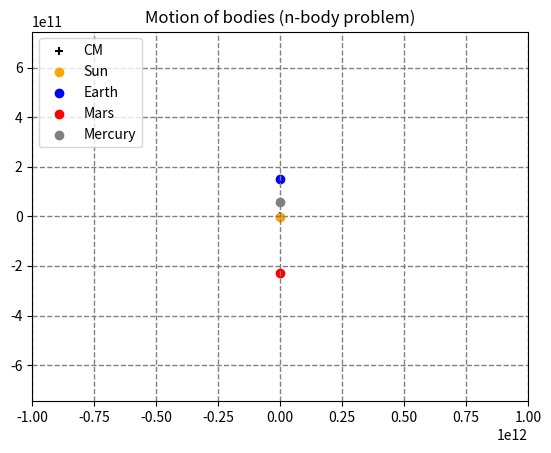
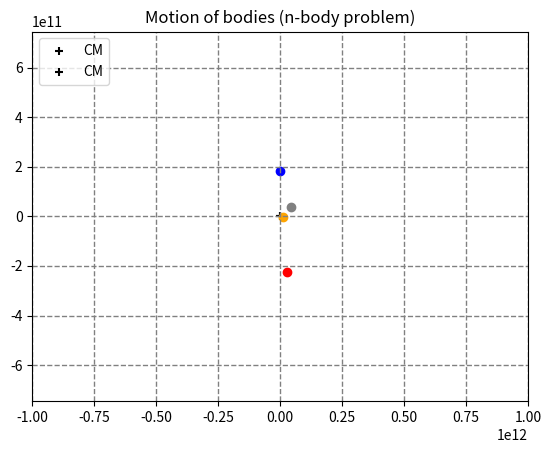
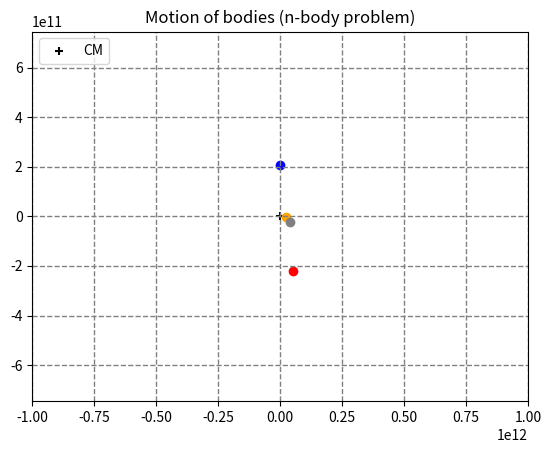
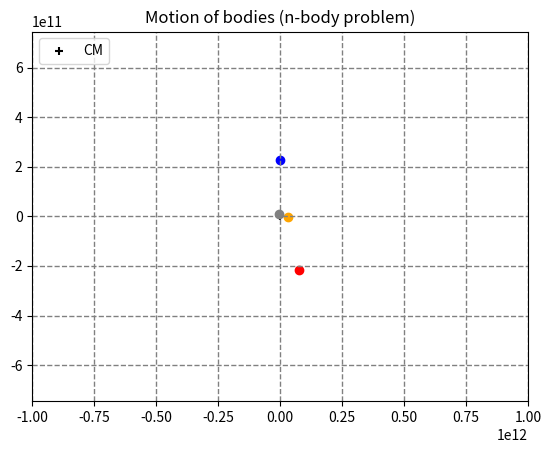
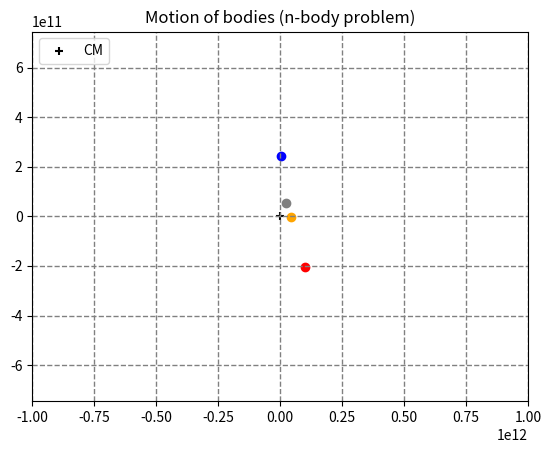
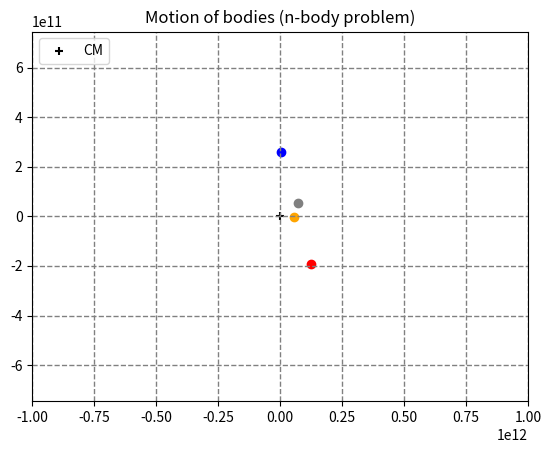
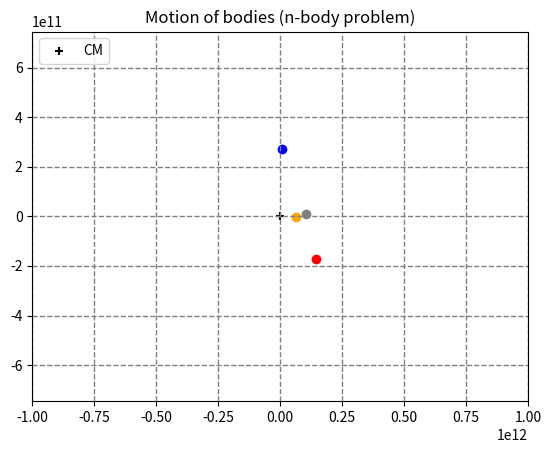
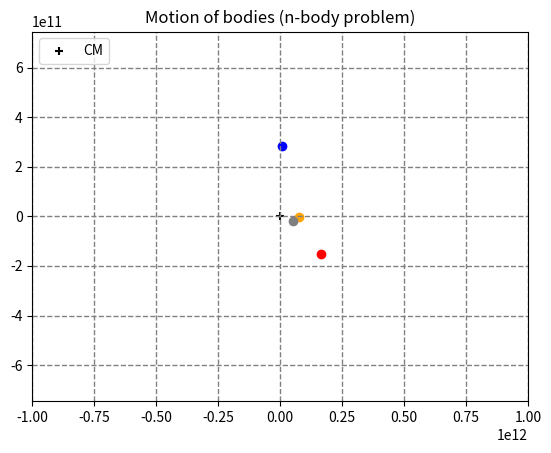
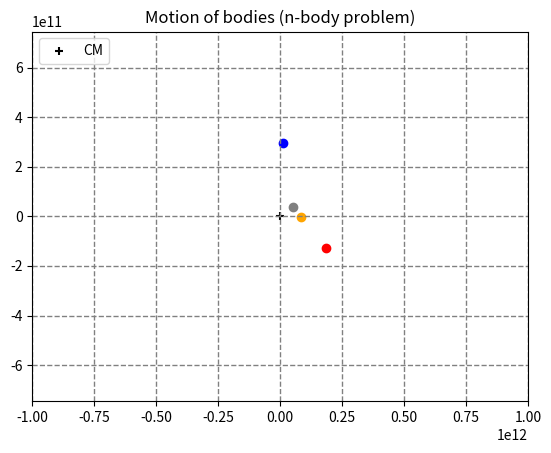
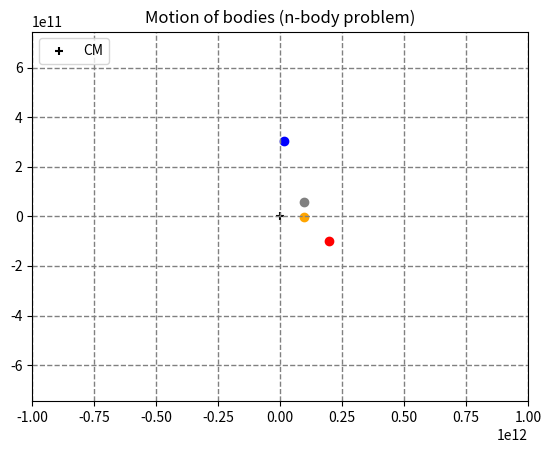
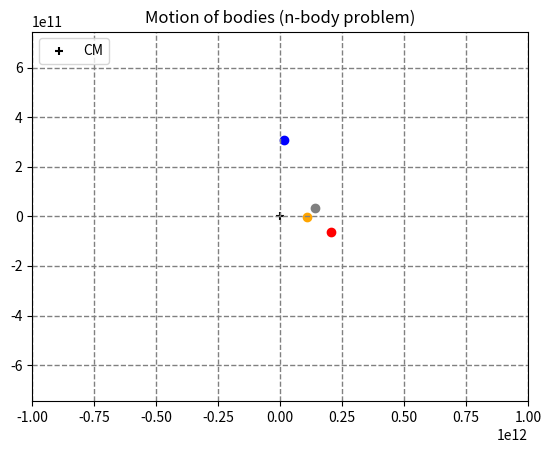
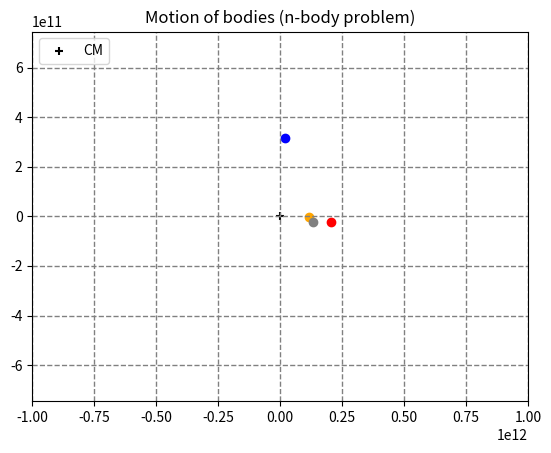
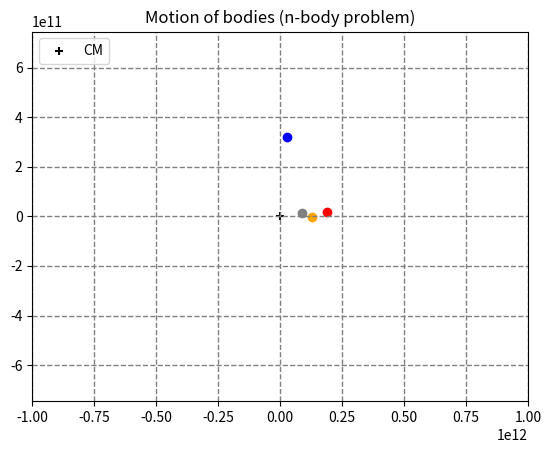
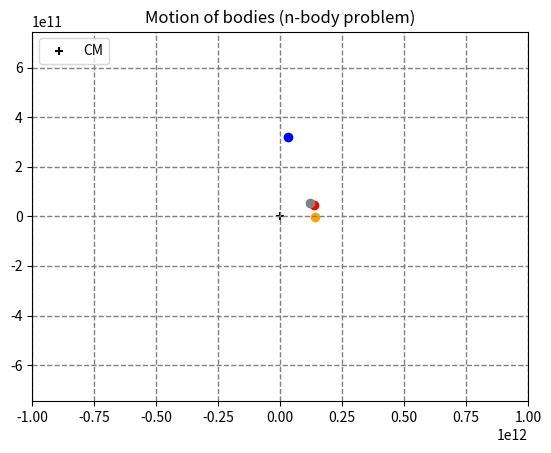
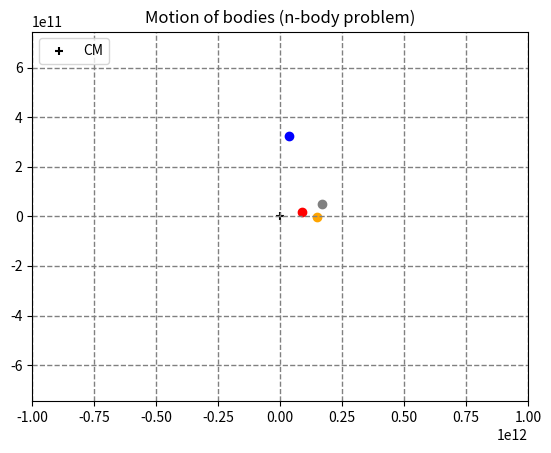
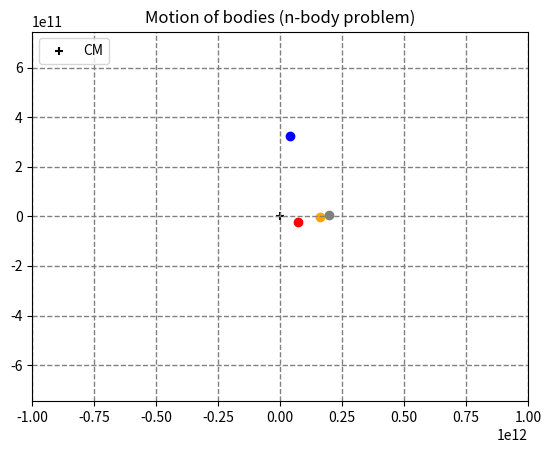

Generate these figures, in order, with matplotlib:
import matplotlib.pyplot as plt
import numpy as np
import scipy.integrate as spy
import matplotlib.animation as animation

G = 6.674e-11 #N*m^2/kg^2

class Body:
    def __init__(self, name, mass, radius,r0,v0, color):
        self.name = name
        self.m = mass
        self.R = radius
        self.r0 = r0
        self.v0 = v0
        self.color = color


# #### Bodies
Earth = Body('Earth', 5.9724e24, 6371.0e3,np.array([0,152.10e9,0]),np.array([0,29.78e3,0]),'blue') #m, m/s
Sun = Body('Sun', 1.989e30, 695508e3, np.array([1e9,-1e9,0]),np.array([1e4,0,0]),'orange') #m, m/s
Mars = Body('Mars', 0.64171e24, 3389.5e3, np.array([0,-228e9,0]), np.array([24.07e3,0,0]),'red') #m, m/s
Mercury = Body('Mercury', 3.3011e23, 3389.5e3, np.array([0,57909e6,0]), np.array([47e3,0,0]), 'grey') #m, m/s


Bodies = [Sun, Earth, Mars, Mercury]


X0 = np.zeros(2*3*len(Bodies))
Y = np.zeros(2*3*len(Bodies))

ii = 0
while ii < 3*(len(Bodies)):

    if ii == (3*(len(Bodies))-3):
        X0[ii:ii+3] = Bodies[ii//3].r0
        X0[ii+len(X0)//2:] = Bodies[ii//3].v0

    else:
        X0[ii:ii+3] = Bodies[ii//3].r0
        X0[ii+len(X0)//2:ii+len(X0)//2+3] = Bodies[ii//3].v0
    
    ii += 3



def acceleration(Bodies,X0,r):
    a = np.zeros(3)
    ii = 0
    while ii < 3*(len(Bodies)):

        r2 = X0[ii:ii+3]
        if np.linalg.norm(r2-r) == 0:
             a += np.array([0,0,0])
        else:
            a += G*(Bodies[ii//3].m*(r2-r)) / np.linalg.norm(r2-r)**3
            
#         print(G*(Bodies[ii//3].m*(r2-r)))
#         print('a',a)
        ii += 3
    return a



def solver(X0,t):
    Y[0:len(Y)//2] = X0[len(X0)//2:] # Velocities match
    
    ii = 0
    while ii < 3*(len(Bodies)):
        if ii == (3*(len(Bodies))-3):
            Y[ii+len(Y)//2:] = acceleration(Bodies,X0,X0[ii:ii+3])

        else:
            Y[ii+len(Y)//2:ii+len(Y)//2+3] = acceleration(Bodies,X0,X0[ii:ii+3])
#             print('Y',Y)
        ii += 3
        
    return Y



# # Invariable plane of Laplace
# H = np.zeros(len(Bodies))
# ii = 0
#     while ii < (len(Bodies)):
#         if ii == (3*(len(Bodies))-3):
#             H = 

#         ii += 3


t = np.linspace(0, 600*24*3600, num=50) # Seconds
X = spy.odeint(solver,X0,t)


# plt.plot(x,y,c="red",label="Elliptical orbit")#Ellipse

color = ["orange",'blue','red','grey']

plt.scatter(0,0,c="black",marker="+",label='CM')
plt.grid(True)
plt.grid(color = '0.5', linestyle = '--', linewidth = 1)
    
plt.axis('equal')

plt.xlim([-1e12,1e12])
plt.ylim([-1e12,1e12])
plt.title("Motion of bodies (n-body problem)")

fig = plt.figure()

for i in range(len(t)):
    plt.scatter(0,0,c="black",marker="+",label='CM')
    plt.grid(True)
    plt.grid(color = '0.5', linestyle = '--', linewidth = 1)

    plt.axis('equal')

    plt.xlim([-1e12,1e12])
    plt.ylim([-1e12,1e12])
    plt.title("Motion of bodies (n-body problem)")
    
    ii = 0
    while ii < 3*(len(Bodies)):
        if t[i] == 0:
            plt.scatter(X[i,ii], X[i,ii+1], c=color[ii//3],marker="o",label=Bodies[ii//3].name)
            
        else:
            plt.scatter(X[i,ii], X[i,ii+1], c=color[ii//3],marker="o")
            
        ii += 3
    
    plt.legend(loc = 'upper left') #Position of legend
    # plt.savefig('Name'+str(i)+".png")
    plt.show(block = False)
    plt.close()


# class AnimatedPlot(object):
#     def __init__(self, bodies, X):

#         self.bodies = bodies
#         self.X = X 

#         self.stream = self.data_stream() 

#         self.fig, self.ax = plt.subplots()

#         # Then setup FuncAnimation.
#         self.ani = animation.FuncAnimation(self.fig, self.update, frames = 30, interval=100, 
#                                           init_func=self.setup_plot, blit=True)

#     def setup_plot(self):
#         """Initial drawing of the scatter plot."""

#         x, y, c = next(self.stream).T

#         print(x, y, c)
#         self.scat = self.ax.scatter(x, y, c=c)

#         return self.scat,

#     def data_stream(self):
#         """Generate data"""
#         iterat = 0
#         while True:
#             x = []
#             y = []
#             print(iterat)
#             for i in range(len(self.bodies)):
#                 x.append(X[iterat, 3*i])
#                 y.append(X[iterat, 3*i+1])

#             c = color
#             iterat += 1 
#             yield np.c_[x, y, c]

#     def update(self, i):
#         """Update the scatter plot."""
#         data = next(self.stream)

#         # # Set x and y data...
#         # self.scat.set_offsets(data[:, :2])
#         # # Set sizes...
#         # self.scat.set_sizes(300 * abs(data[:, 2])**1.5 + 100)
#         # # Set colors..
#         # self.scat.set_array(data[:, 3])
#         return self.scat,


# anim = AnimatedPlot(Bodies, X)
# plt.show()
